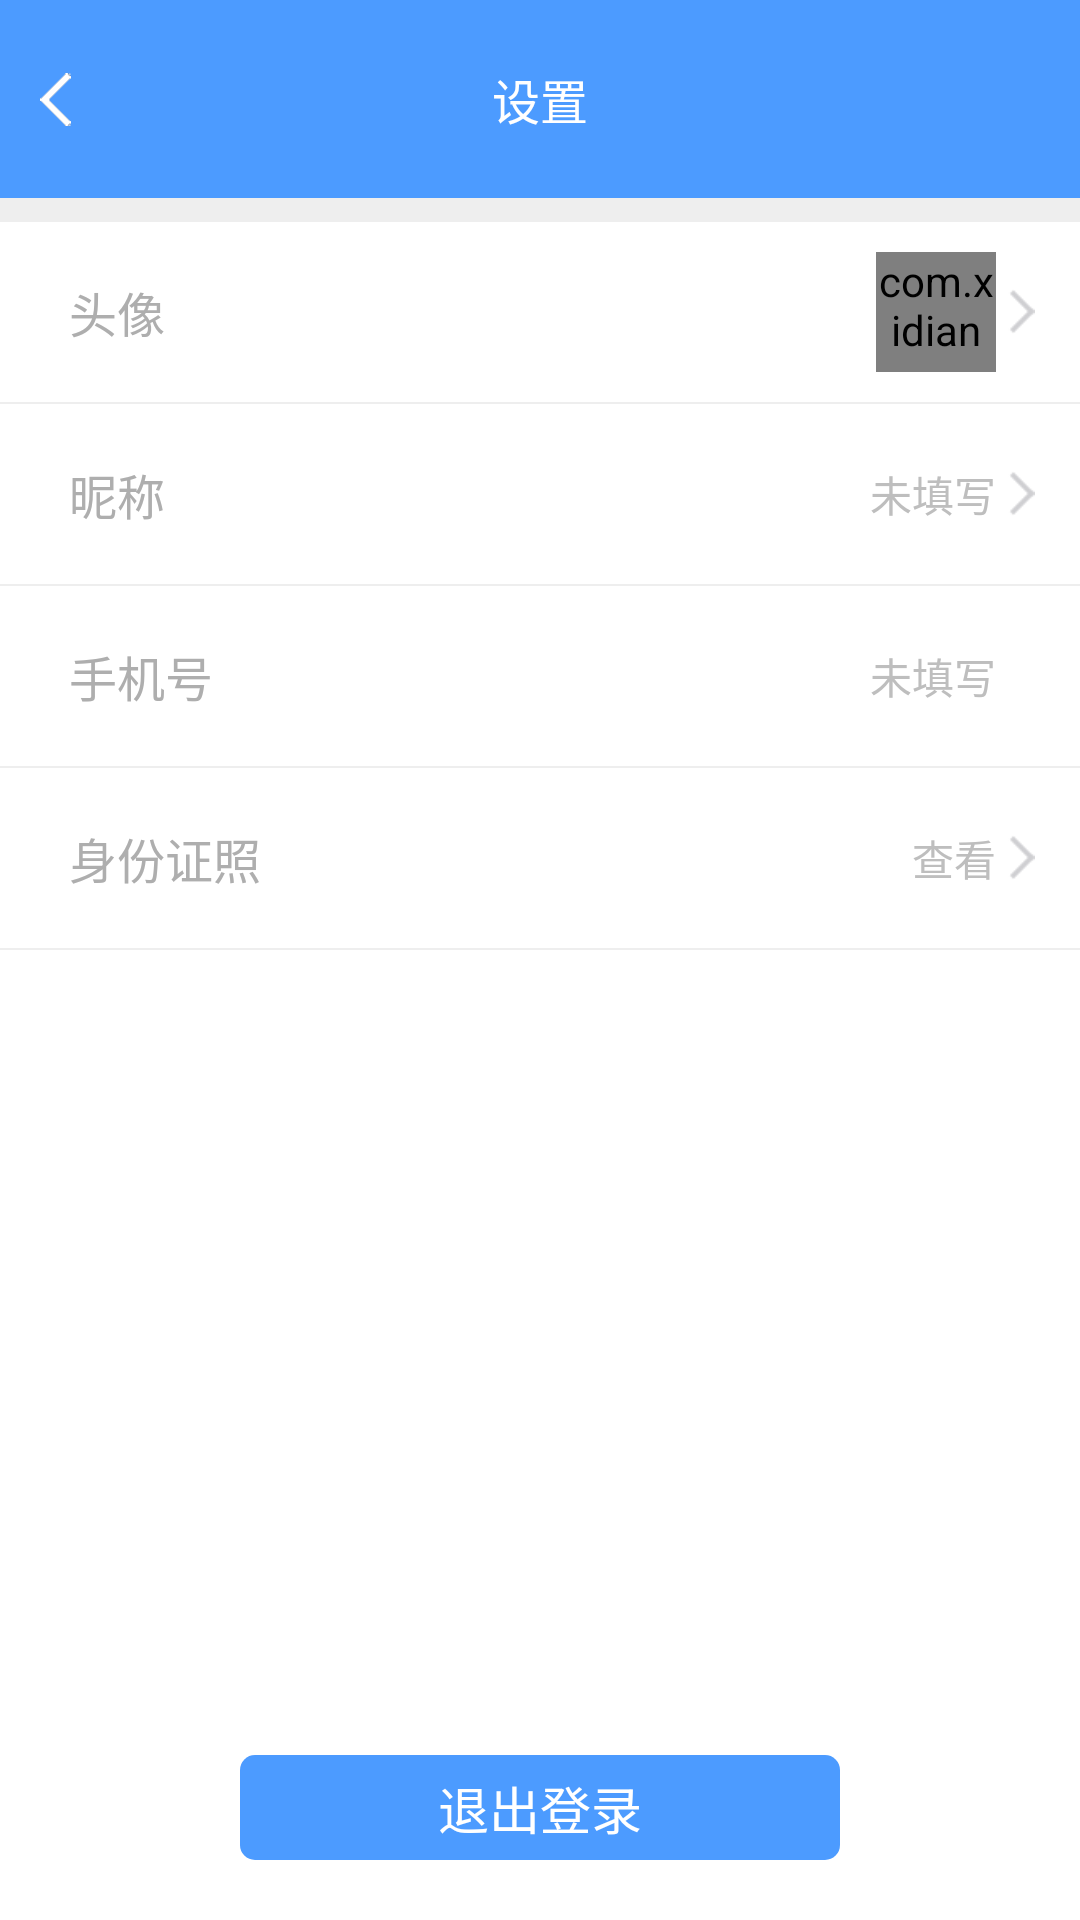

Here is an Android app screen rendered from its layout file. Give the layout XML and the strings, colors and styles it references.
<!-- AndroidManifest.xml: activity theme android:Theme.NoTitleBar.Fullscreen -->
<!-- res/layout/activity_user_info.xml -->
<?xml version="1.0" encoding="utf-8"?>
<RelativeLayout xmlns:android="http://schemas.android.com/apk/res/android"
    android:layout_width="match_parent"
    android:layout_height="match_parent"
    android:background="#FFFFFF"
    >

    <LinearLayout
        android:id="@+id/topLayout"
        android:layout_width="match_parent"
        android:layout_height="66dp"
        android:background="#4c9bff">

        <RelativeLayout
            android:layout_width="match_parent"
            android:layout_height="66dp">

            <LinearLayout
                android:id="@+id/layout_back"
                android:layout_width="40dp"
                android:layout_height="66dp"
                android:gravity="center">
                <ImageView
                    android:layout_width="20dp"
                    android:layout_height="20dp"
                    android:background="@mipmap/login_return" />
            </LinearLayout>


            <TextView
                android:id="@+id/tv_title"
                android:layout_width="wrap_content"
                android:layout_height="wrap_content"
                android:layout_centerInParent="true"
                android:textSize="16sp"
                android:textColor="#fff"
                android:text="设置"/>

        </RelativeLayout>

    </LinearLayout>

    <LinearLayout
        android:layout_below="@+id/topLayout"
        android:layout_width="match_parent"
        android:layout_height="wrap_content"
        android:orientation="vertical">

        <View
            android:layout_width="fill_parent"
            android:layout_height="8dp"
            android:background="#eeeeee" />

        <RelativeLayout
            android:id="@+id/headLayout"
            style="@style/my_setting_layout_padding_bg_style"
            android:layout_width="fill_parent"
            android:gravity="center_vertical"
            android:orientation="horizontal">

            <TextView
                style="@style/my_setting_big_text_style"
                android:layout_width="wrap_content"
                android:layout_height="wrap_content"
                android:layout_centerVertical="true"
                android:layout_marginLeft="10dp"
                android:text="头像" />

            <ImageView
                android:id="@+id/arraw_view"
                android:layout_width="@dimen/my_setting_go_height"
                android:layout_height="@dimen/my_setting_go_height"
                android:layout_alignParentRight="true"
                android:layout_centerVertical="true"
                android:src="@mipmap/go" />

            <com.xidian.quwanba.widget.CircleImageView
                android:id="@+id/head_view"
                android:layout_width="40dp"
                android:layout_height="40dp"
                android:layout_centerVertical="true"
                android:layout_toLeftOf="@id/arraw_view"
                android:src="@mipmap/user_default_head_img" />

        </RelativeLayout>

        <View
            android:layout_width="fill_parent"
            android:layout_height="0.5dp"
            android:background="#eeeeee" />

        <RelativeLayout
            android:id="@+id/nickNameLayout"
            style="@style/my_setting_layout_padding_bg_style"
            android:layout_width="fill_parent"
            android:gravity="center_vertical"
            android:orientation="horizontal">

            <TextView
                style="@style/my_setting_big_text_style"
                android:layout_width="wrap_content"
                android:layout_height="wrap_content"
                android:layout_centerVertical="true"
                android:layout_marginLeft="10dp"
                android:text="昵称" />

            <ImageView
                android:id="@id/arraw_view"
                android:layout_width="@dimen/my_setting_go_height"
                android:layout_height="@dimen/my_setting_go_height"
                android:layout_alignParentRight="true"
                android:layout_centerVertical="true"
                android:src="@mipmap/go" />

            <TextView
                android:id="@+id/nickName_view"
                android:layout_width="wrap_content"
                android:layout_height="wrap_content"
                android:layout_centerVertical="true"
                android:layout_toLeftOf="@id/arraw_view"
                android:text="未填写" />

        </RelativeLayout>

        <View
            android:layout_width="fill_parent"
            android:layout_height="0.5dp"
            android:background="#eeeeee" />

        <RelativeLayout
            android:id="@+id/genderLayout"
            style="@style/my_setting_layout_padding_bg_style"
            android:layout_width="fill_parent"
            android:gravity="center_vertical"
            android:orientation="horizontal">

            <TextView
                style="@style/my_setting_big_text_style"
                android:layout_width="wrap_content"
                android:layout_height="wrap_content"
                android:layout_centerVertical="true"
                android:layout_marginLeft="10dp"
                android:text="手机号" />

            <ImageView
                android:id="@id/arraw_view"
                android:layout_width="@dimen/my_setting_go_height"
                android:layout_height="@dimen/my_setting_go_height"
                android:layout_alignParentRight="true"
                android:layout_centerVertical="true"
                android:visibility="invisible"
                android:src="@mipmap/go" />

            <TextView
                android:id="@+id/phone_view"
                android:layout_width="wrap_content"
                android:layout_height="wrap_content"
                android:layout_centerVertical="true"
                android:layout_toLeftOf="@id/arraw_view"
                android:text="未填写" />

        </RelativeLayout>

        <View
            android:layout_width="fill_parent"
            android:layout_height="0.5dp"
            android:background="#eeeeee" />

        <RelativeLayout
            android:id="@+id/idcardLayout"
            style="@style/my_setting_layout_padding_bg_style"
            android:layout_width="fill_parent"
            android:gravity="center_vertical"
            android:orientation="horizontal"
            >

            <TextView
                style="@style/my_setting_big_text_style"
                android:layout_width="wrap_content"
                android:layout_height="wrap_content"
                android:layout_centerVertical="true"
                android:layout_marginLeft="10dp"
                android:text="身份证照" />

            <ImageView
                android:id="@id/arraw_view"
                android:layout_width="@dimen/my_setting_go_height"
                android:layout_height="@dimen/my_setting_go_height"
                android:layout_alignParentRight="true"
                android:layout_centerVertical="true"
                android:src="@mipmap/go" />

            <TextView
                android:layout_width="wrap_content"
                android:layout_height="wrap_content"
                android:layout_centerVertical="true"
                android:layout_toLeftOf="@id/arraw_view"
                android:text="查看"
                 />

        </RelativeLayout>

    <View
            android:layout_width="fill_parent"
            android:layout_height="0.5dp"
            android:background="#eeeeee" />

        <RelativeLayout
            android:id="@+id/regionLayout"
            style="@style/my_setting_layout_padding_bg_style"
            android:layout_width="fill_parent"
            android:gravity="center_vertical"
            android:orientation="horizontal"
            android:visibility="gone"
            >

            <TextView
                style="@style/my_setting_big_text_style"
                android:layout_width="wrap_content"
                android:layout_height="wrap_content"
                android:layout_centerVertical="true"
                android:layout_marginLeft="10dp"
                android:text="地址" />

            <ImageView
                android:id="@id/arraw_view"
                android:layout_width="@dimen/my_setting_go_height"
                android:layout_height="@dimen/my_setting_go_height"
                android:layout_alignParentRight="true"
                android:layout_centerVertical="true"
                android:src="@mipmap/go" />

            <TextView
                android:id="@+id/address_view"
                android:layout_width="wrap_content"
                android:layout_height="wrap_content"
                android:layout_centerVertical="true"
                android:layout_toLeftOf="@id/arraw_view"
                android:text="未填写" />

        </RelativeLayout>
    </LinearLayout>

    <Button
        android:id="@+id/exitBtn"
        style="@style/common_btn_style"
        android:layout_width="200dp"
        android:layout_height="35dp"
        android:layout_centerHorizontal="true"
        android:layout_alignParentBottom="true"
        android:layout_marginBottom="20dp"
        android:text="退出登录"
        android:textSize="17sp" />

</RelativeLayout>
<!-- resources referenced by this layout -->
<resources>
  <dimen name="my_setting_go_height">15dp</dimen>
  <!-- mipmap go: png bitmap (mipmap-xxxhdpi, 1144 bytes) -->
  <!-- mipmap login_return: png bitmap (mipmap-xxxhdpi, 1085 bytes) -->
  <!-- mipmap user_default_head_img: png bitmap (mipmap-xxxhdpi, 12450 bytes) -->
  <style name="common_btn_style">
          <item name="android:textColor">@color/big_common_btn_text_color_style</item>
          <item name="android:background">@drawable/common_btn_round_shape</item>
      </style>
  <style name="my_setting_big_text_style">
          <item name="android:layout_marginLeft">5dp</item>
          <item name="android:layout_marginRight">5dp</item>
          <item name="android:textColor">#AEAEAE</item>
          <item name="android:textSize">16sp</item>
      </style>
  <style name="my_setting_layout_padding_bg_style">
          <item name="android:paddingLeft">13dp</item>
          <item name="android:paddingRight">13dp</item>
          <item name="android:layout_height">60dp</item>
          <item name="android:background">@drawable/layout_btn_shape</item>
      </style>
  <!-- drawable common_btn_round_shape (drawable) -->
  <?xml version="1.0" encoding="utf-8"?>
  <selector xmlns:android="http://schemas.android.com/apk/res/android">
      
      <item android:state_pressed="true" android:state_enabled="true">
          
          <shape
              android:shape="rectangle">             
  		     
  		    <solid android:color="#4c9bff" />
  		     
  		    <corners android:radius="5dp" />	
  		    
  		    <gradient
  		        android:startColor="#4c9bff"
  		        android:centerColor="#4c9bff"
  		        android:endColor="#4c9bff"/>
  		         
      	     
  			
          </shape>
      </item>
      
      <item android:state_focused="true" android:state_enabled="true">
          <shape
              android:shape="rectangle">             
  		     
  		    <solid android:color="#FF9A00" />
  		     
  		    <corners android:radius="5dp" />	
  		    
  		    
  		    
  			 
          </shape>
      </item>
      
      <item android:state_pressed="false">
          <shape
              android:shape="rectangle">             
  		     
  		    <solid android:color="#4c9bff" />
  		     
  		    <corners android:radius="5dp" />		     
  			 
          </shape>
      </item>
  </selector>
  <!-- drawable layout_btn_shape (drawable) -->
  <?xml version="1.0" encoding="utf-8"?>
  <selector xmlns:android="http://schemas.android.com/apk/res/android">
      
      <item android:state_pressed="true" android:state_enabled="true">
          
          <shape
              android:shape="rectangle">             
  		     
  		    <solid android:color="#CCCCCC" /> 
  
  		    
  		         
          </shape>
      </item>
      
      <item android:state_focused="true" android:state_enabled="true">
          <shape
              android:shape="rectangle">             
  		     
  		    <solid android:color="#CCCCCC" /> 
          </shape>
      </item>
      
      <item android:state_pressed="false">
          <shape
              android:shape="rectangle">             
  		     
  		    <solid android:color="#ffffff" /> 
          </shape>
      </item>
  </selector>
</resources>
